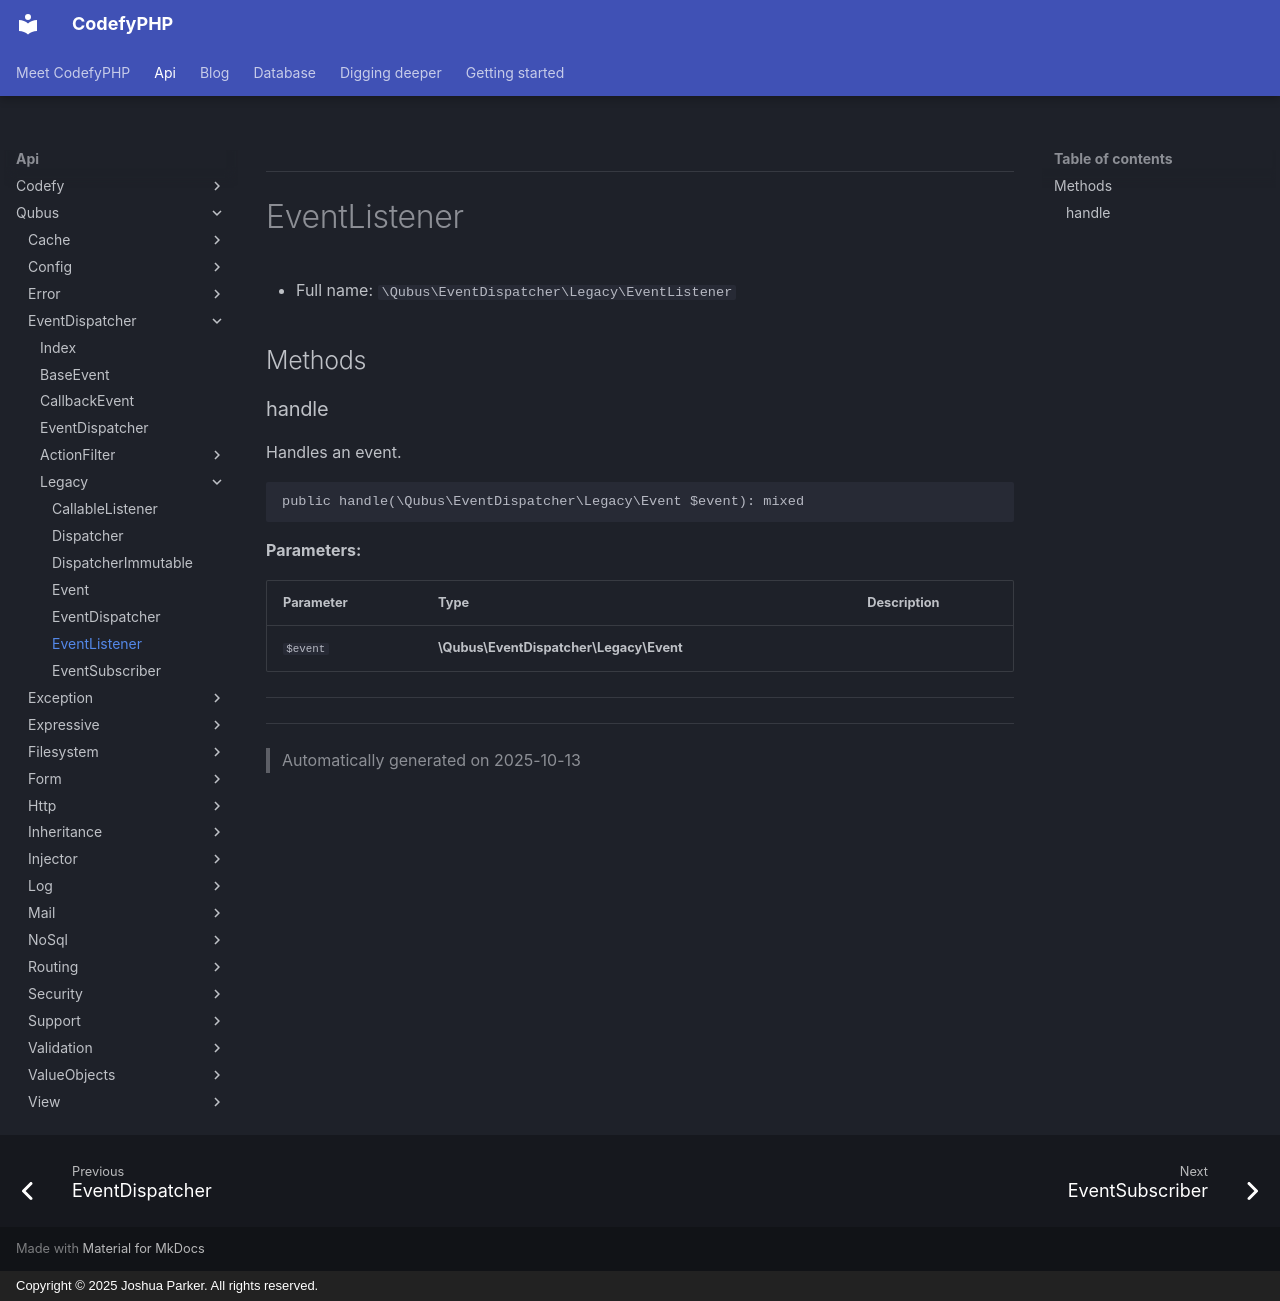

repository: codefyphp/docs · page: api/Qubus/EventDispatcher/Legacy/EventListener/index.html · generator: mkdocs · copyright: Copyright © 2025 Joshua Parker. All rights reserved.

***

# EventListener





* Full name: `\Qubus\EventDispatcher\Legacy\EventListener`



## Methods


### handle

Handles an event.

```php
public handle(\Qubus\EventDispatcher\Legacy\Event $event): mixed
```








**Parameters:**

| Parameter | Type | Description |
|-----------|------|-------------|
| `$event` | **\Qubus\EventDispatcher\Legacy\Event** |  |





***


***
> Automatically generated on 2025-10-13
